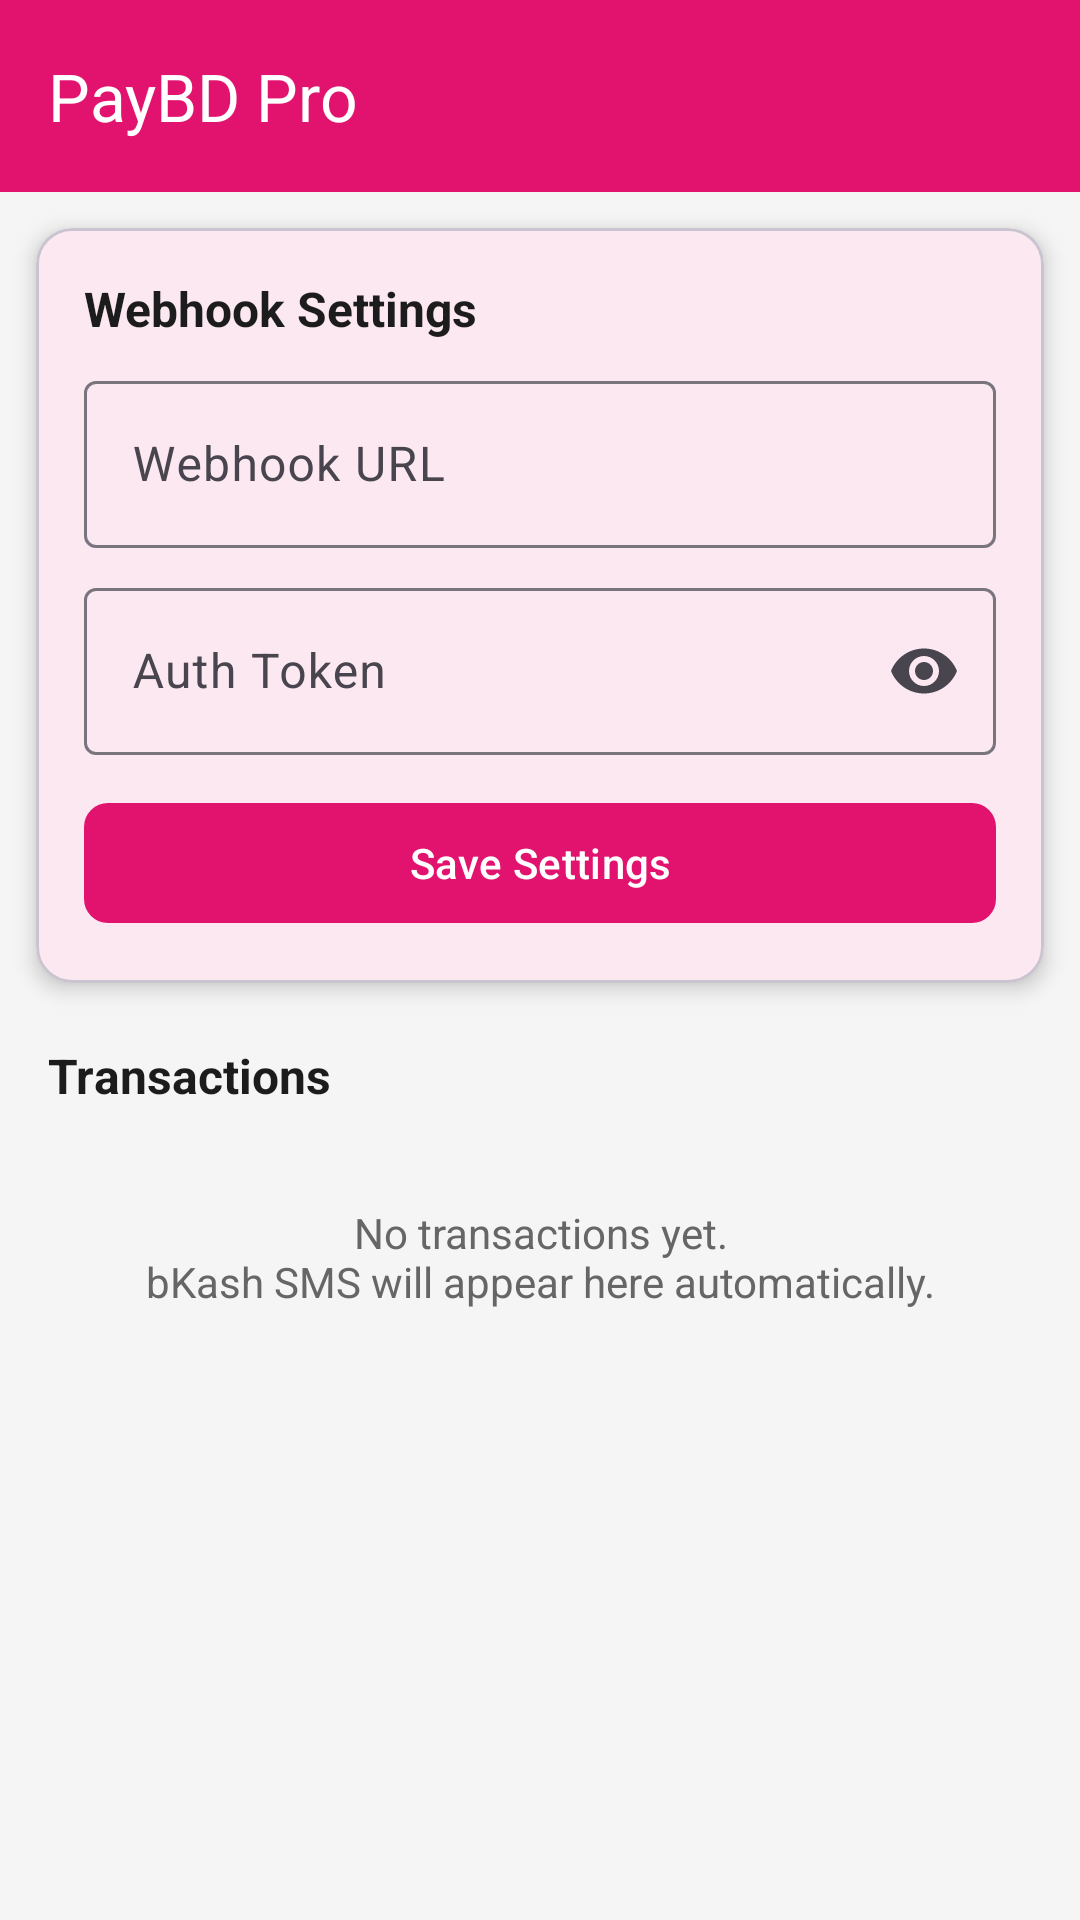

Reconstruct the res/layout file that produces this screen, plus the resources it refers to.
<!-- AndroidManifest.xml: activity theme Theme.PayBDPro -->
<!-- res/layout/activity_main.xml -->
<?xml version="1.0" encoding="utf-8"?>
<LinearLayout xmlns:android="http://schemas.android.com/apk/res/android"
    xmlns:app="http://schemas.android.com/apk/res-auto"
    android:layout_width="match_parent"
    android:layout_height="match_parent"
    android:orientation="vertical"
    android:background="@color/background">

    
    <com.google.android.material.appbar.MaterialToolbar
        android:id="@+id/toolbar"
        android:layout_width="match_parent"
        android:layout_height="?attr/actionBarSize"
        android:background="@color/primary"
        app:title="@string/app_name"
        app:titleTextColor="@color/white" />

    
    <com.google.android.material.card.MaterialCardView
        android:layout_width="match_parent"
        android:layout_height="wrap_content"
        android:layout_margin="12dp"
        app:cardCornerRadius="12dp"
        app:cardElevation="4dp">

        <LinearLayout
            android:layout_width="match_parent"
            android:layout_height="wrap_content"
            android:orientation="vertical"
            android:padding="16dp">

            <TextView
                android:layout_width="wrap_content"
                android:layout_height="wrap_content"
                android:text="@string/settings_title"
                android:textSize="16sp"
                android:textStyle="bold"
                android:textColor="@color/on_surface" />

            <com.google.android.material.textfield.TextInputLayout
                android:layout_width="match_parent"
                android:layout_height="wrap_content"
                android:layout_marginTop="8dp"
                android:hint="@string/hint_webhook_url"
                style="@style/Widget.Material3.TextInputLayout.OutlinedBox">

                <com.google.android.material.textfield.TextInputEditText
                    android:id="@+id/etWebhookUrl"
                    android:layout_width="match_parent"
                    android:layout_height="wrap_content"
                    android:inputType="textUri"
                    android:singleLine="true" />

            </com.google.android.material.textfield.TextInputLayout>

            <com.google.android.material.textfield.TextInputLayout
                android:layout_width="match_parent"
                android:layout_height="wrap_content"
                android:layout_marginTop="8dp"
                android:hint="@string/hint_auth_token"
                style="@style/Widget.Material3.TextInputLayout.OutlinedBox"
                app:endIconMode="password_toggle">

                <com.google.android.material.textfield.TextInputEditText
                    android:id="@+id/etAuthToken"
                    android:layout_width="match_parent"
                    android:layout_height="wrap_content"
                    android:inputType="textPassword"
                    android:singleLine="true" />

            </com.google.android.material.textfield.TextInputLayout>

            <com.google.android.material.button.MaterialButton
                android:id="@+id/btnSaveSettings"
                android:layout_width="match_parent"
                android:layout_height="wrap_content"
                android:layout_marginTop="12dp"
                android:text="@string/btn_save_settings"
                app:cornerRadius="8dp" />

        </LinearLayout>

    </com.google.android.material.card.MaterialCardView>

    
    <TextView
        android:layout_width="wrap_content"
        android:layout_height="wrap_content"
        android:layout_marginStart="16dp"
        android:layout_marginTop="8dp"
        android:text="@string/transactions_title"
        android:textSize="16sp"
        android:textStyle="bold"
        android:textColor="@color/on_surface" />

    
    <TextView
        android:id="@+id/tvEmptyState"
        android:layout_width="match_parent"
        android:layout_height="wrap_content"
        android:gravity="center"
        android:padding="32dp"
        android:text="@string/empty_state"
        android:textColor="@color/on_surface_variant"
        android:textSize="14sp"
        android:visibility="visible" />

    
    <androidx.recyclerview.widget.RecyclerView
        android:id="@+id/rvTransactions"
        android:layout_width="match_parent"
        android:layout_height="0dp"
        android:layout_weight="1"
        android:clipToPadding="false"
        android:padding="8dp" />

</LinearLayout>
<!-- resources referenced by this layout -->
<resources>
  <color name="background">#F5F5F5</color>
  <color name="on_surface">#1C1C1C</color>
  <color name="on_surface_variant">#666666</color>
  <color name="primary">#E2136E</color>
  <color name="white">#FFFFFF</color>
  <string name="app_name">PayBD Pro</string>
  <string name="btn_save_settings">Save Settings</string>
  <string name="empty_state">No transactions yet.\nbKash SMS will appear here automatically.</string>
  <string name="hint_auth_token">Auth Token</string>
  <string name="hint_webhook_url">Webhook URL</string>
  <string name="settings_title">Webhook Settings</string>
  <string name="transactions_title">Transactions</string>
  <style name="Theme.PayBDPro" parent="Theme.Material3.Light.NoActionBar">
          <item name="colorPrimary">@color/primary</item>
          <item name="colorPrimaryVariant">@color/primary_variant</item>
          <item name="colorOnPrimary">@color/on_primary</item>
          <item name="colorSecondary">@color/secondary</item>
          <item name="colorOnSecondary">@color/on_secondary</item>
          <item name="android:colorBackground">@color/background</item>
          <item name="colorSurface">@color/surface</item>
          <item name="colorOnSurface">@color/on_surface</item>
          <item name="colorError">@color/error</item>
          <item name="android:statusBarColor">@color/primary</item>
          <item name="android:navigationBarColor">@color/surface</item>
      </style>
  <color name="primary_variant">#B80D58</color>
  <color name="on_primary">#FFFFFF</color>
  <color name="secondary">#1C1C1C</color>
  <color name="on_secondary">#FFFFFF</color>
  <color name="surface">#FFFFFF</color>
  <color name="error">#B3261E</color>
</resources>
